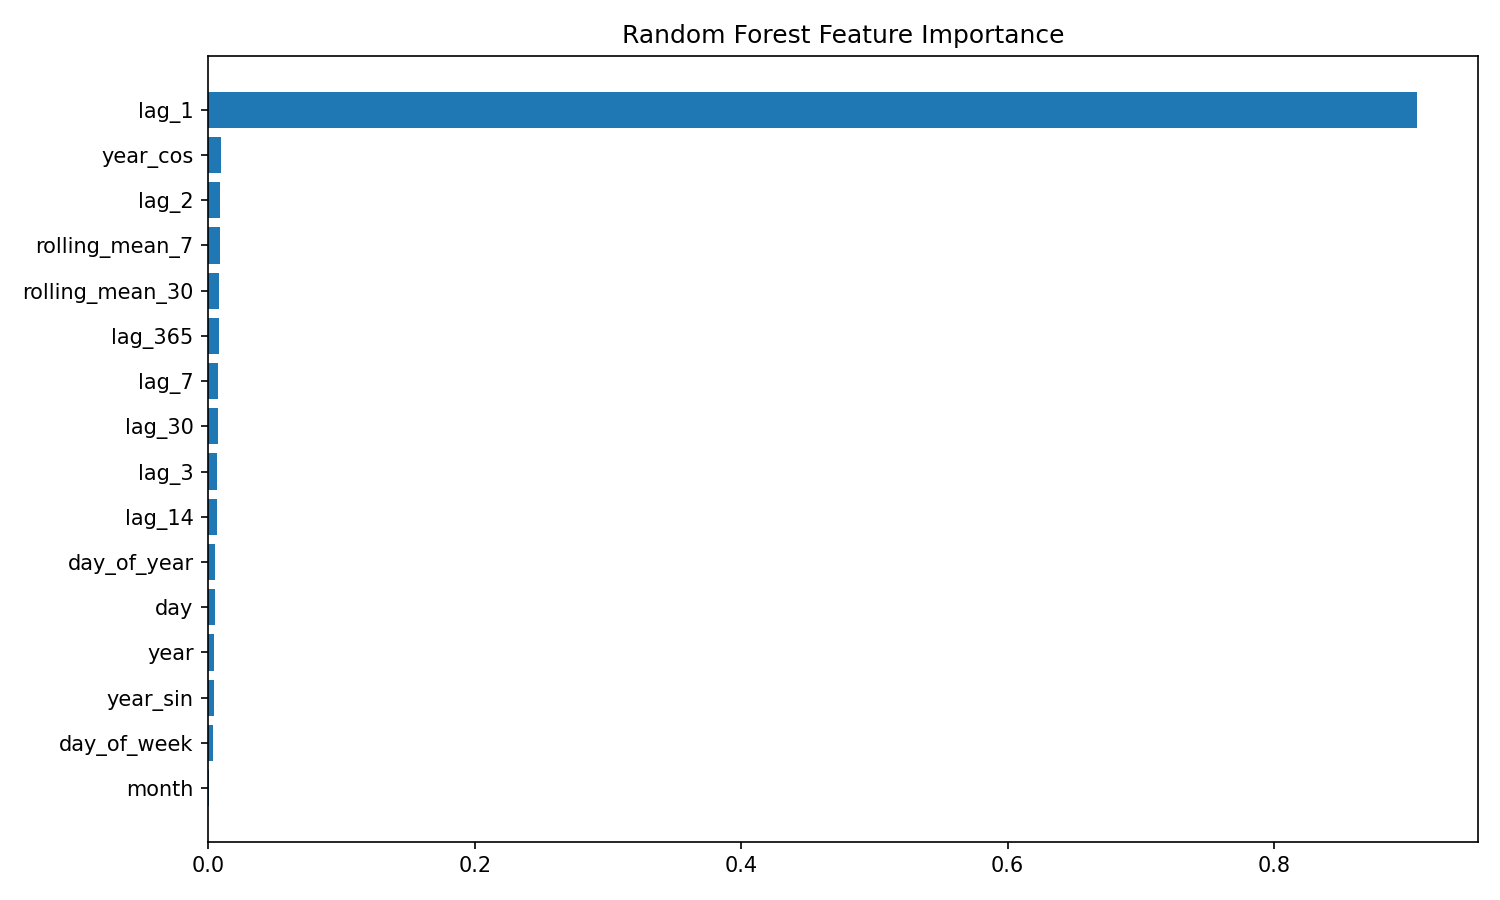

The file beside this chart, header and first rows:
Feature, Importance
lag_1, 0.9074
year_cos, 0.009233
lag_2, 0.008896
rolling_mean_7, 0.008478
rolling_mean_30, 0.007974
lag_365, 0.00791
lag_7, 0.007102
lag_30, 0.007064
lag_3, 0.006666
lag_14, 0.006514
day_of_year, 0.005323
day, 0.005101
year, 0.004377
year_sin, 0.004083
day_of_week, 0.003586
month, 0.0003132
